Run: headless pygame with SDL's dummy video driver; simulated clock (each Clock.tick advances the game by its frame time, no real sleeping); random seed 0; keys injected as events and as key.get_pressed() state; mouse plan: one left click at the window centre at the start of phase 2, then a move to the lower-right quarter at the start of phase 3.
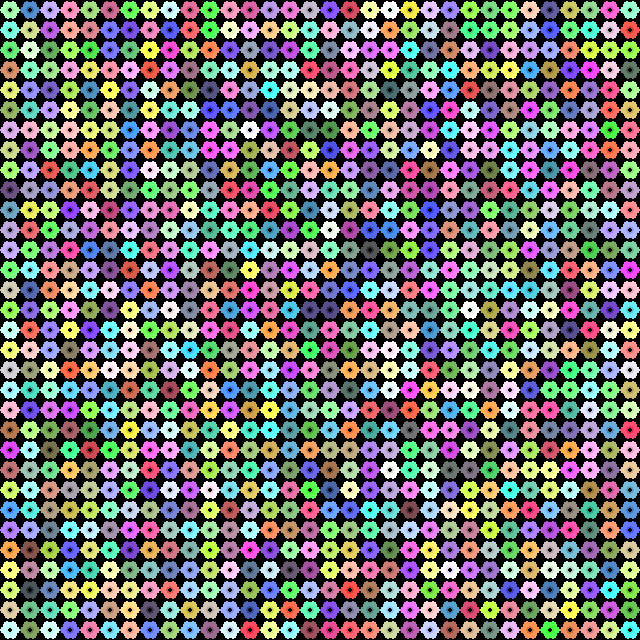
Frame 1 of 4 · flips 1–60 · no input
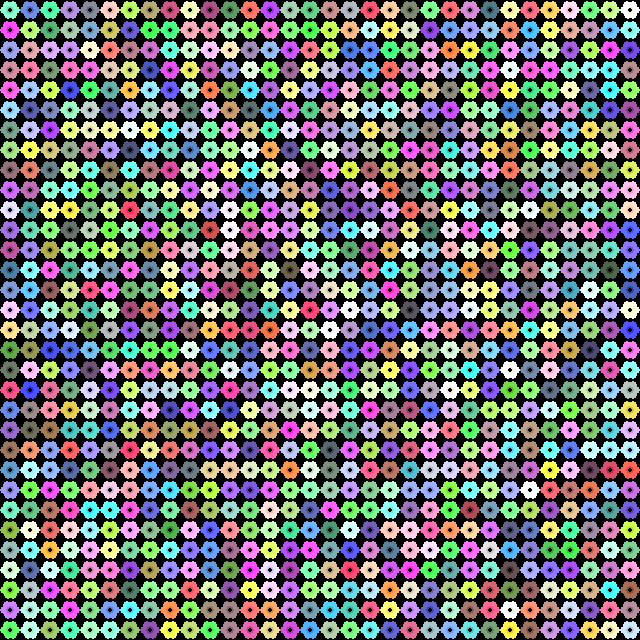
Frame 2 of 4 · flips 61–180 · clicked the window centre · tapped SPACE, RETURN · held RIGHT (→), D
Frame 3 of 4 · flips 181–300 · moved the mouse to the lower-right quarter · held DOWN (↓), S · screen unchanged from frame 2, image omitted
Frame 4 of 4 · flips 301–420 · held LEFT (←), A, UP (↑), W · screen unchanged from frame 3, image omitted

The pygame program that drew these frames:

"""
Flower Spread (32x32) — no assets, just Python code.

How it works:
- 32x32 grid on a black background.
- Each cell starts as a "flower" with a random color.
- Click a flower to delete it (turns back to black).
- After every click, the remaining flowers get a chance to spread into empty cells.
- New flowers usually inherit the dominant nearby color, but sometimes mutate.

Requires: pygame
Install:  pip install pygame
Run:      python flowers.py
"""

import random
import math
import pygame

# ------------------------- Config -------------------------
GRID_W, GRID_H = 32, 32
CELL_SIZE = 20
MARGIN = 1

WINDOW_W = GRID_W * CELL_SIZE
WINDOW_H = GRID_H * CELL_SIZE

FPS = 30

# Spread behavior
SPREAD_ATTEMPTS_PER_TICK = 99    # more = faster fill after a click
SPREAD_PROB = 0.25                # chance a given attempt succeeds
MUTATION_CHANCE = 0.05            # chance a new flower mutates
MUTATION_STRENGTH = 60            # how far mutation can push RGB channels (0-255)
DOMINANCE_WEIGHT = 2.2            # >1 makes majority colors more "sticky"

# A little visual polish
DRAW_FLOWERS_AS = "petals"        # "petals" or "dots"

# ------------------------- Helpers -------------------------
def clamp(x, lo=0, hi=255):
    return lo if x < lo else hi if x > hi else x

def random_color():
    # Bright-ish random colors so the grid looks lively
    return (random.randint(40, 255), random.randint(40, 255), random.randint(40, 255))

def mutate_color(rgb):
    r, g, b = rgb
    r = clamp(r + random.randint(-MUTATION_STRENGTH, MUTATION_STRENGTH))
    g = clamp(g + random.randint(-MUTATION_STRENGTH, MUTATION_STRENGTH))
    b = clamp(b + random.randint(-MUTATION_STRENGTH, MUTATION_STRENGTH))
    return (r, g, b)

def neighbors4(x, y):
    if x > 0: yield (x - 1, y)
    if x < GRID_W - 1: yield (x + 1, y)
    if y > 0: yield (x, y - 1)
    if y < GRID_H - 1: yield (x, y + 1)

def neighbors8(x, y):
    for dy in (-1, 0, 1):
        for dx in (-1, 0, 1):
            if dx == 0 and dy == 0:
                continue
            nx, ny = x + dx, y + dy
            if 0 <= nx < GRID_W and 0 <= ny < GRID_H:
                yield (nx, ny)

def dominant_neighbor_color(grid, x, y):
    """
    Look around an empty cell and pick a color to inherit.
    Rule: count neighbor colors (8-neighborhood). The majority wins more often.
    If no neighbors, return None.
    """
    counts = {}
    for nx, ny in neighbors8(x, y):
        c = grid[ny][nx]
        if c is None:
            continue
        counts[c] = counts.get(c, 0) + 1

    if not counts:
        return None

    # Weighted choice: majority colors get amplified
    items = list(counts.items())  # (color, count)
    weights = [(cnt ** DOMINANCE_WEIGHT) for _, cnt in items]
    total = sum(weights)
    r = random.random() * total
    acc = 0.0
    for (color, _), w in zip(items, weights):
        acc += w
        if r <= acc:
            return color
    return items[-1][0]

def draw_flower(surface, rect, color):
    x, y, w, h = rect
    cx = x + w // 2
    cy = y + h // 2
    radius = max(2, min(w, h) // 4)

    if DRAW_FLOWERS_AS == "dots":
        pygame.draw.circle(surface, color, (cx, cy), radius)
        pygame.draw.circle(surface, (0, 0, 0), (cx, cy), max(1, radius // 2))
        return

    # Petal-style: 4-6 little circles around a center + darker center
    petals = 6
    petal_r = max(2, radius)
    ring = max(2, radius + 2)

    # Slightly lighter petals
    pr, pg, pb = color
    petal_color = (clamp(pr + 35), clamp(pg + 35), clamp(pb + 35))

    for i in range(petals):
        ang = (i / petals) * (2 * math.pi)
        px = cx + int(math.cos(ang) * ring)
        py = cy + int(math.sin(ang) * ring)
        pygame.draw.circle(surface, petal_color, (px, py), petal_r)

    pygame.draw.circle(surface, color, (cx, cy), max(2, petal_r))
    pygame.draw.circle(surface, (0, 0, 0), (cx, cy), max(1, petal_r // 2))

# ------------------------- Simulation -------------------------
def spread_step(grid):
    """
    After a click, try a bunch of stochastic spread attempts.
    We pick random empty cells; if they have neighboring flowers,
    they may become a new flower inheriting the dominant neighbor color (with mutation).
    """
    empties = []
    # Build a quick list of empties (fast enough for 32x32)
    for y in range(GRID_H):
        row = grid[y]
        for x in range(GRID_W):
            if row[x] is None:
                empties.append((x, y))

    if not empties:
        return

    for _ in range(SPREAD_ATTEMPTS_PER_TICK):
        if random.random() > SPREAD_PROB:
            continue

        x, y = random.choice(empties)
        if grid[y][x] is not None:
            continue  # was filled earlier in this step

        base = dominant_neighbor_color(grid, x, y)
        if base is None:
            continue

        new_c = base
        if random.random() < MUTATION_CHANCE:
            new_c = mutate_color(base)

        grid[y][x] = new_c

# ------------------------- Main -------------------------
def main():
    pygame.init()
    screen = pygame.display.set_mode((WINDOW_W, WINDOW_H))
    pygame.display.set_caption("Flower Spread (click to clear; space to reset)")
    clock = pygame.time.Clock()

    # Grid holds either None (empty/black) or an (r,g,b) color tuple
    grid = [[random_color() for _ in range(GRID_W)] for _ in range(GRID_H)]

    running = True
    while running:
        clock.tick(FPS)

        for event in pygame.event.get():
            if event.type == pygame.QUIT:
                running = False

            elif event.type == pygame.KEYDOWN:
                if event.key == pygame.K_ESCAPE:
                    running = False
                elif event.key == pygame.K_SPACE:
                    grid = [[random_color() for _ in range(GRID_W)] for _ in range(GRID_H)]
                elif event.key == pygame.K_c:
                    grid = [[None for _ in range(GRID_W)] for _ in range(GRID_H)]

            elif event.type == pygame.MOUSEBUTTONDOWN and event.button == 1:
                mx, my = event.pos
                gx = mx // CELL_SIZE
                gy = my // CELL_SIZE
                if 0 <= gx < GRID_W and 0 <= gy < GRID_H:
                    # Delete flower if present
                    if grid[gy][gx] is not None:
                        grid[gy][gx] = None
                        # After every click, run a spread step
                        spread_step(grid)

        # Draw
        screen.fill((0, 0, 0))
        for y in range(GRID_H):
            for x in range(GRID_W):
                c = grid[y][x]
                if c is None:
                    continue
                px = x * CELL_SIZE + MARGIN
                py = y * CELL_SIZE + MARGIN
                pw = CELL_SIZE - 2 * MARGIN
                ph = CELL_SIZE - 2 * MARGIN
                draw_flower(screen, (px, py, pw, ph), c)

        pygame.display.flip()

    pygame.quit()

if __name__ == "__main__":
    main()
